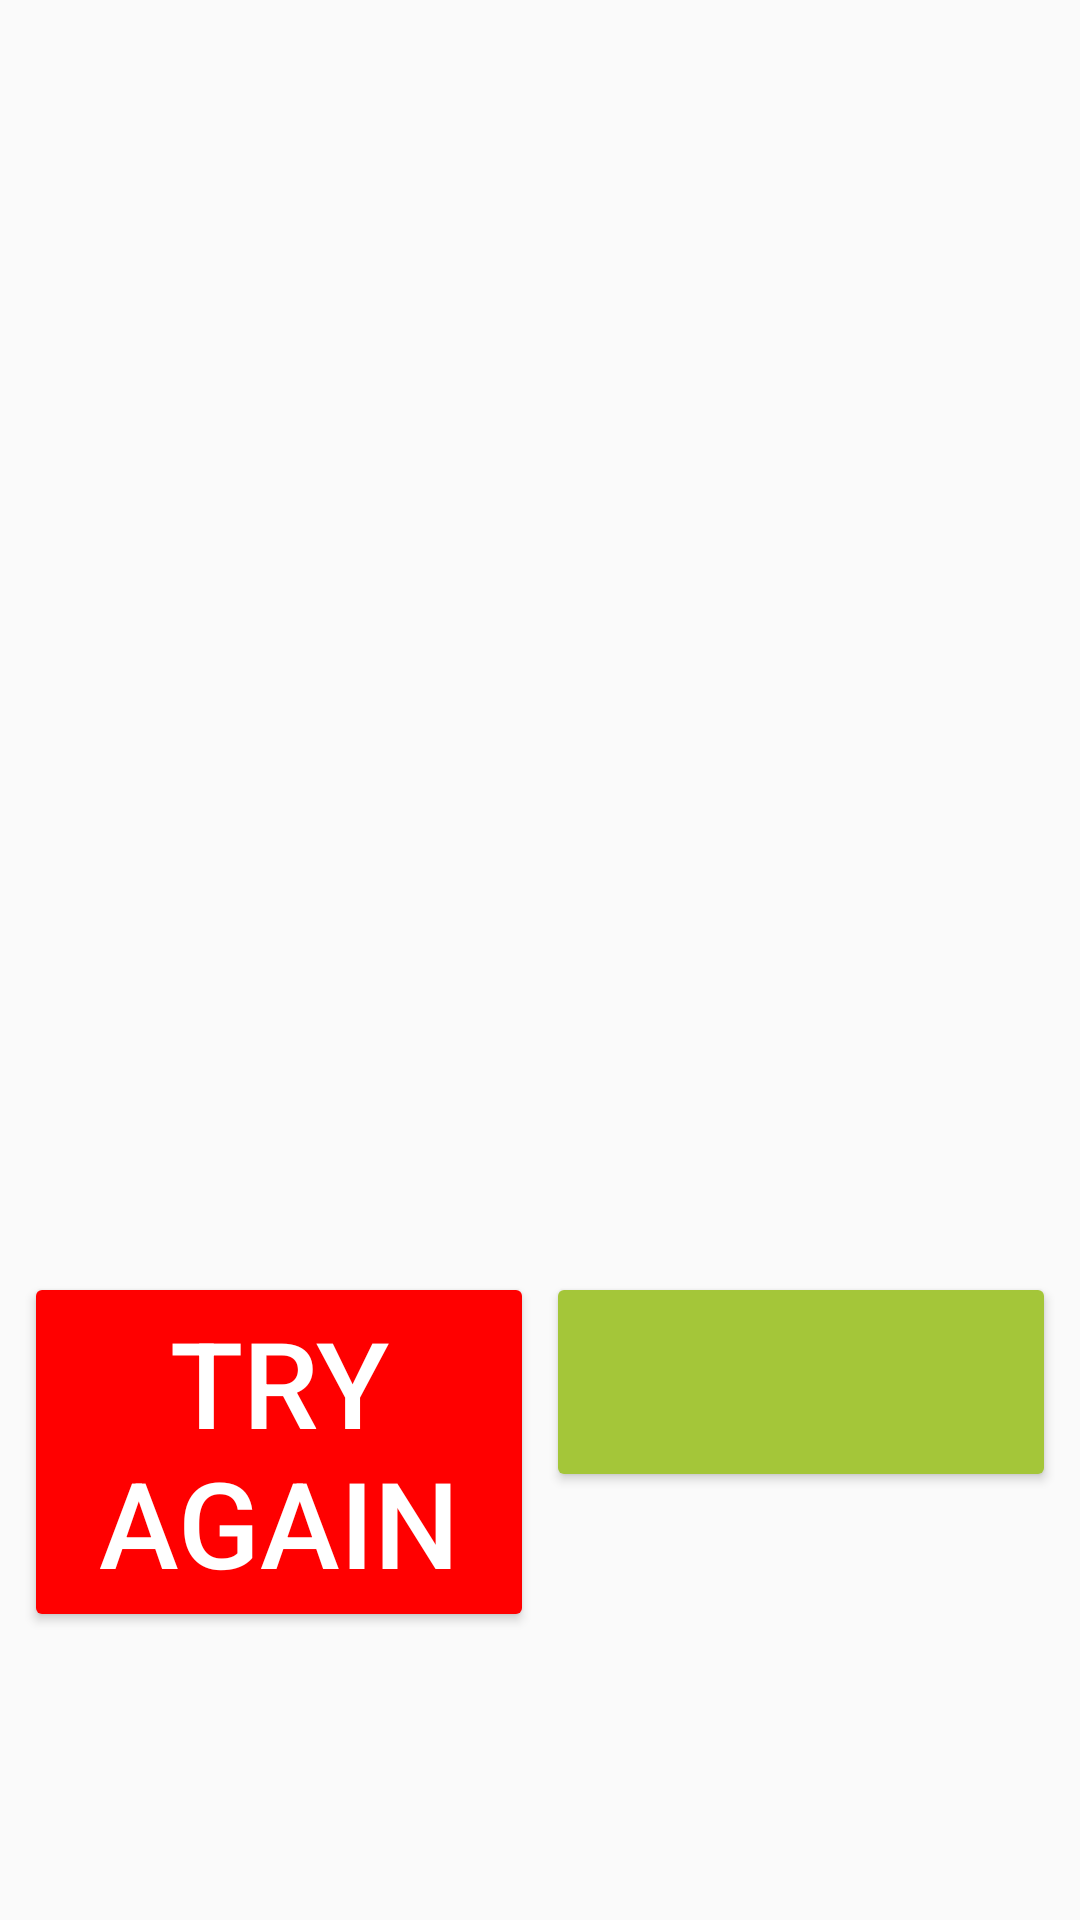

Reconstruct the res/layout file that produces this screen, plus the resources it refers to.
<!-- AndroidManifest.xml: application theme Theme.AppCompat.Light.NoActionBar -->
<!-- res/layout/result.xml -->
<?xml version="1.0" encoding="utf-8"?>
<FrameLayout
    xmlns:android="http://schemas.android.com/apk/res/android"
    xmlns:app="http://schemas.android.com/apk/res-auto"
    xmlns:tools="http://schemas.android.com/tools"
    android:layout_width="match_parent"
    android:layout_height="match_parent"
    tools:context=".result.DisplayPictureActivity"
    >

  <ImageView
      android:id="@+id/picture"
      android:layout_width="match_parent"
      android:layout_height="match_parent"
      android:layout_gravity="center"
      android:scaleType="fitCenter"
      />

  <LinearLayout
      android:layout_width="match_parent"
      android:layout_height="wrap_content"
      android:orientation="horizontal"
      android:layout_gravity="bottom"
      android:layout_marginBottom="96dp"
      android:layout_marginStart="8dp"
      android:layout_marginEnd="8dp"
      >

    <android.support.v7.widget.AppCompatButton
        android:id="@+id/back"
        android:layout_width="0dp"
        android:layout_height="wrap_content"
        android:layout_weight="1"
        android:text="Try again"
        android:textColor="#ffffff"
        android:textSize="40dp"
        app:backgroundTint="#ff0000"
        android:layout_marginEnd="4dp"
        />

    <android.support.v7.widget.AppCompatButton
        android:id="@+id/print"
        android:layout_width="0dp"
        android:layout_height="wrap_content"
        android:layout_weight="1"
        android:textColor="#ffffff"
        android:textSize="40dp"
        app:backgroundTint="@color/android_green"
        />

  </LinearLayout>


</FrameLayout>
<!-- resources referenced by this layout -->
<resources>
  <color name="android_green">#a4c639</color>
</resources>
